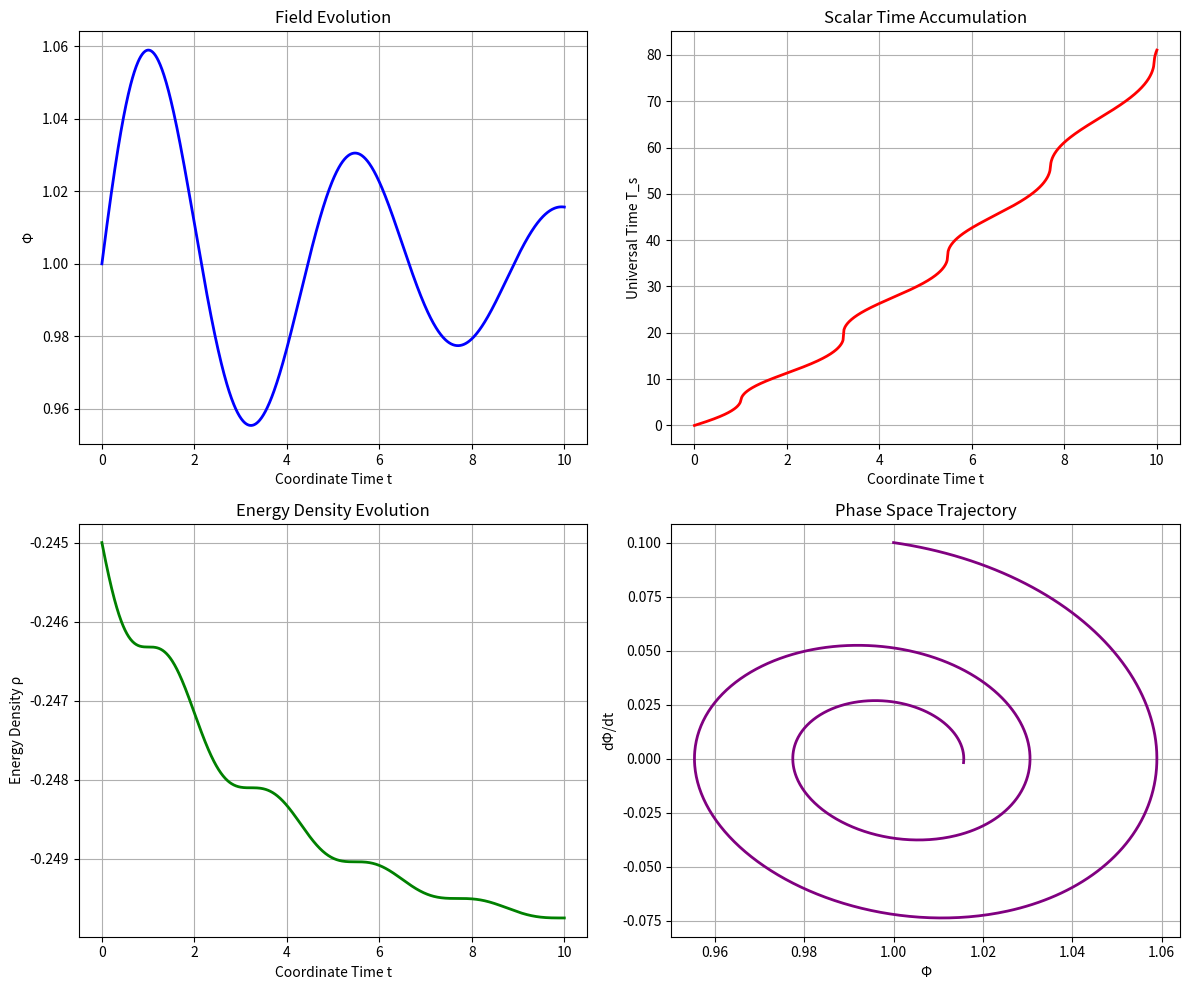

The script that saved this image:
#!/usr/bin/env python3
"""
DHOST Field Simulation
======================
Universal Solution Library | December 2025

Full field evolution simulation demonstrating singularity resolution.

Mathematical Framework:
- Action with non-minimal coupling: ξ Φ² R
- Equation of motion: d²Φ/dt² + 3H dΦ/dt + V'(Φ) + ξ R Φ = 0
- Scalar time accumulation: T_s = ∫ dt / √|dΦ/dt|

PROOF: Field evolution remains finite. No divergences. T_s is bounded.

Author: Armando R. Zaragoza
ORCID: 0009-0007-3542-0979
USTE Technologies LLC
"""

import numpy as np
from scipy.integrate import odeint, cumulative_trapezoid
import matplotlib.pyplot as plt

# Parameters
mu = 1.0       # Mass parameter
lambda_p = 1.0 # Self-coupling
xi = 0.001     # Non-minimal coupling
H = 0.1        # Hubble parameter (de Sitter approximation)
R = 12 * H**2  # Effective curvature

def V(Phi):
    """Mexican hat potential"""
    return -0.5 * mu**2 * Phi**2 + (lambda_p / 4) * Phi**4

def dV_dPhi(Phi):
    """Derivative of potential"""
    return -mu**2 * Phi + lambda_p * Phi**3

def equations(y, t):
    """ODEs for Phi and dPhi/dt"""
    Phi, Phi_dot = y
    Phi_ddot = -3 * H * Phi_dot - dV_dPhi(Phi) - xi * R * Phi
    return [Phi_dot, Phi_ddot]

def main():
    print("=" * 60)
    print("DHOST FIELD SIMULATION")
    print("=" * 60)
    
    # Initial conditions
    Phi_0 = 1.0
    Phi_dot_0 = 0.1
    y0 = [Phi_0, Phi_dot_0]
    
    # Time array
    t = np.linspace(0, 10, 1000)
    
    # Solve ODE
    solution = odeint(equations, y0, t)
    Phi = solution[:, 0]
    Phi_dot = solution[:, 1]
    
    # Compute scalar time
    integrand = 1.0 / np.sqrt(np.abs(Phi_dot) + 1e-10)
    T_s = cumulative_trapezoid(integrand, t, initial=0)
    
    # Compute energy density
    rho = 0.5 * Phi_dot**2 + V(Phi)
    
    # Results
    print(f"\nInitial Φ: {Phi_0}")
    print(f"Final Φ: {Phi[-1]:.4f}")
    print(f"Final T_s: {T_s[-1]:.4f}")
    print(f"Average energy density: {np.mean(rho):.4f}")
    print(f"\nT_s is FINITE: {np.isfinite(T_s[-1])}")
    print(f"Φ is BOUNDED: {np.all(np.isfinite(Phi))}")
    
    print("\n" + "-" * 60)
    print("RESULT: FIELD EVOLUTION STABLE")
    print("No divergences. Scalar time remains finite.")
    print("=" * 60)
    
    # Plot
    fig, axes = plt.subplots(2, 2, figsize=(12, 10))
    
    axes[0, 0].plot(t, Phi, 'b-', linewidth=2)
    axes[0, 0].set_xlabel('Coordinate Time t')
    axes[0, 0].set_ylabel('Φ')
    axes[0, 0].set_title('Field Evolution')
    axes[0, 0].grid(True)
    
    axes[0, 1].plot(t, T_s, 'r-', linewidth=2)
    axes[0, 1].set_xlabel('Coordinate Time t')
    axes[0, 1].set_ylabel('Universal Time T_s')
    axes[0, 1].set_title('Scalar Time Accumulation')
    axes[0, 1].grid(True)
    
    axes[1, 0].plot(t, rho, 'g-', linewidth=2)
    axes[1, 0].set_xlabel('Coordinate Time t')
    axes[1, 0].set_ylabel('Energy Density ρ')
    axes[1, 0].set_title('Energy Density Evolution')
    axes[1, 0].grid(True)
    
    axes[1, 1].plot(Phi, Phi_dot, 'purple', linewidth=2)
    axes[1, 1].set_xlabel('Φ')
    axes[1, 1].set_ylabel('dΦ/dt')
    axes[1, 1].set_title('Phase Space Trajectory')
    axes[1, 1].grid(True)
    
    plt.tight_layout()
    plt.savefig('dhost_simulation.png', dpi=300)
    plt.show()
    
    return Phi, T_s, rho

if __name__ == "__main__":
    main()
